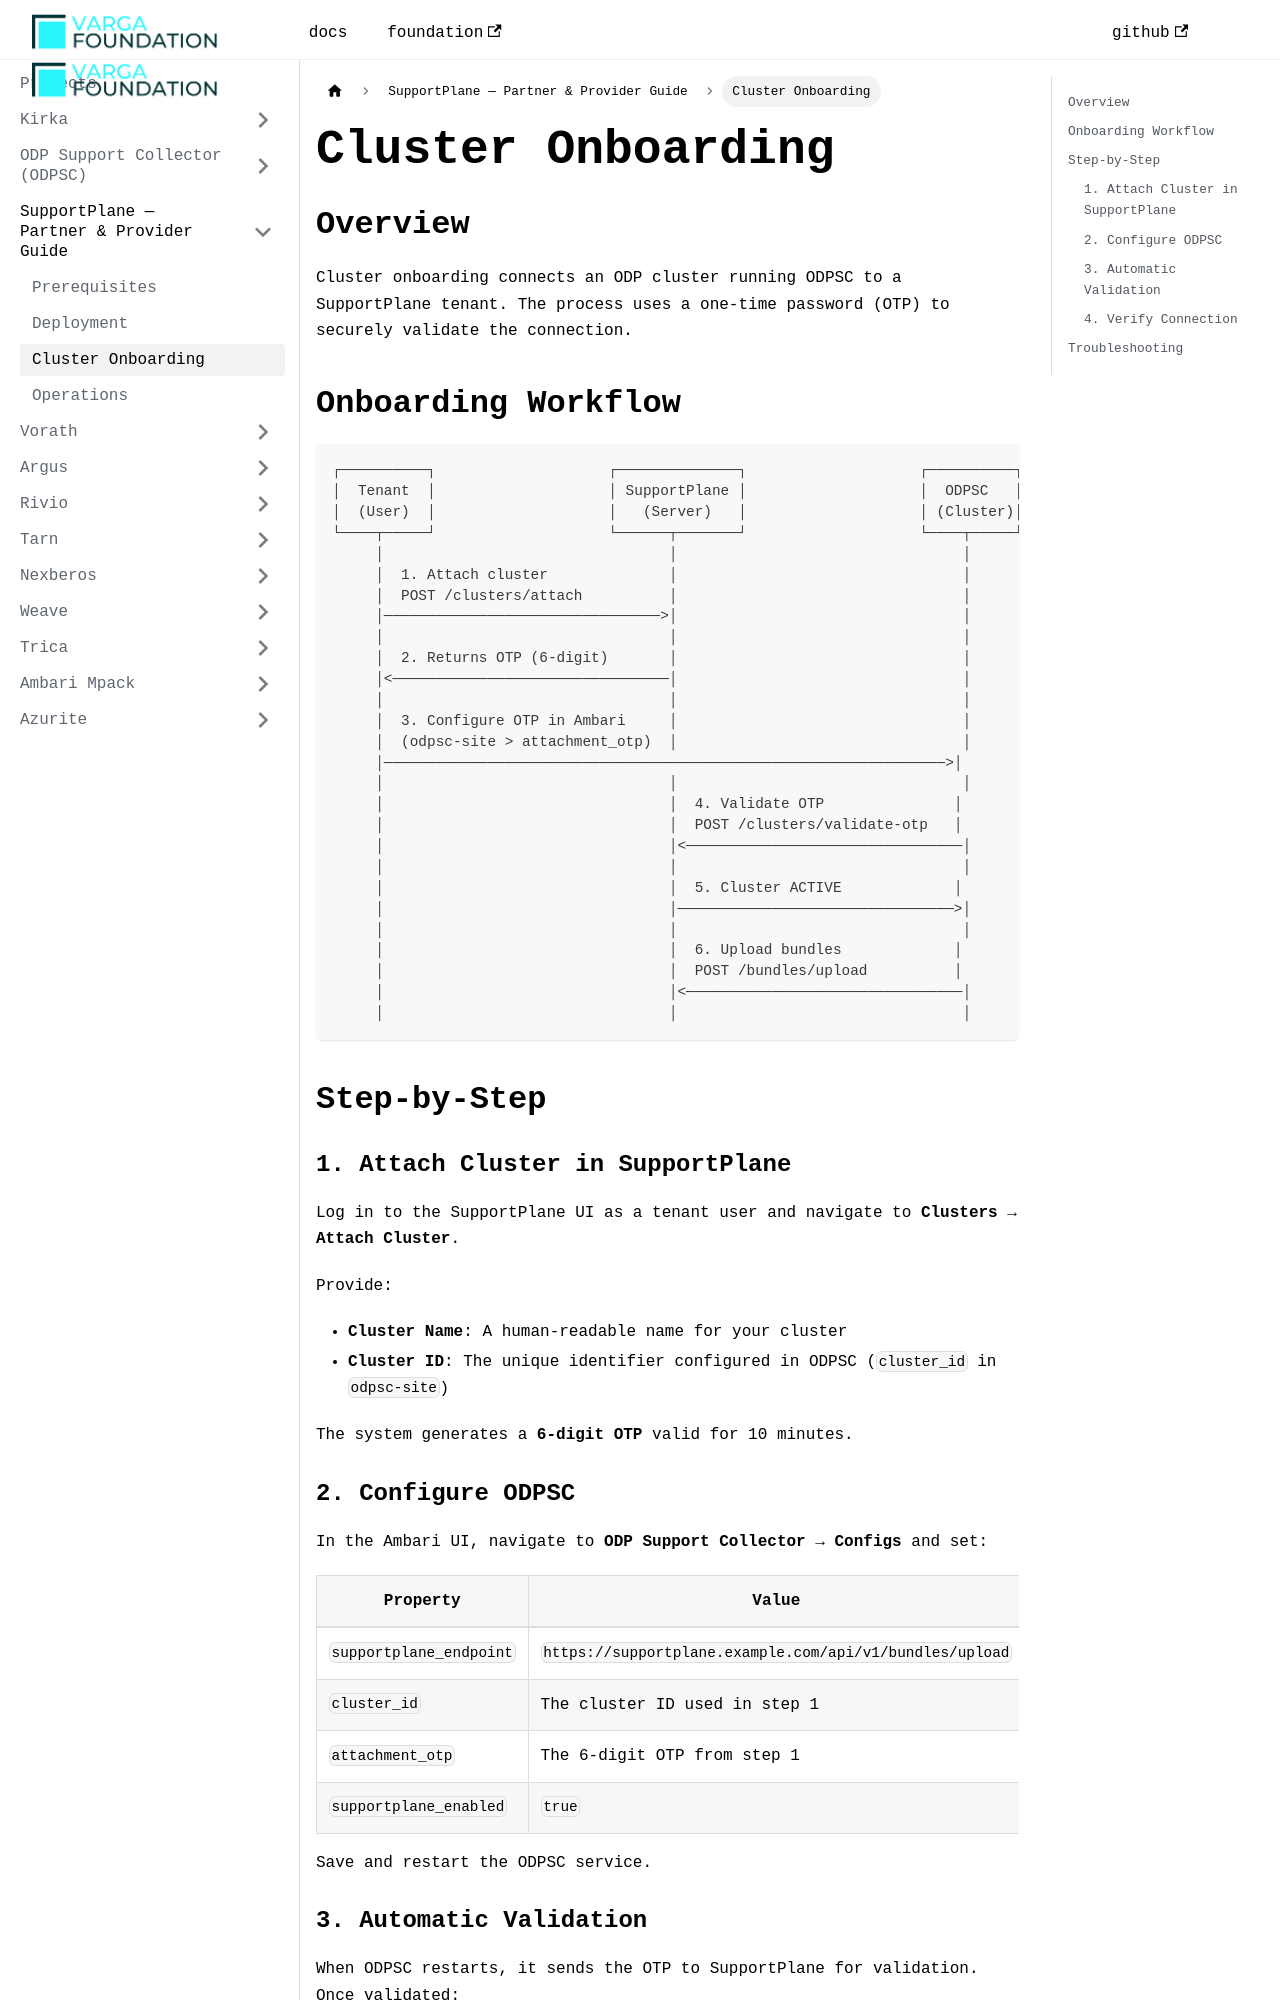

repository: VargaFoundation/docs · page: supportplane/cluster-onboarding/index.html · generator: docusaurus

---
id: cluster-onboarding
title: Cluster Onboarding
sidebar_position: 4
---

## Overview

Cluster onboarding connects an ODP cluster running ODPSC to a SupportPlane tenant. The process uses a one-time password (OTP) to securely validate the connection.

## Onboarding Workflow

```
┌──────────┐                    ┌──────────────┐                    ┌──────────┐
│  Tenant  │                    │ SupportPlane │                    │  ODPSC   │
│  (User)  │                    │   (Server)   │                    │ (Cluster)│
└────┬─────┘                    └──────┬───────┘                    └────┬─────┘
     │                                 │                                 │
     │  1. Attach cluster              │                                 │
     │  POST /clusters/attach          │                                 │
     │────────────────────────────────>│                                 │
     │                                 │                                 │
     │  2. Returns OTP (6-digit)       │                                 │
     │<────────────────────────────────│                                 │
     │                                 │                                 │
     │  3. Configure OTP in Ambari     │                                 │
     │  (odpsc-site > attachment_otp)  │                                 │
     │─────────────────────────────────────────────────────────────────>│
     │                                 │                                 │
     │                                 │  4. Validate OTP               │
     │                                 │  POST /clusters/validate-otp   │
     │                                 │<────────────────────────────────│
     │                                 │                                 │
     │                                 │  5. Cluster ACTIVE             │
     │                                 │────────────────────────────────>│
     │                                 │                                 │
     │                                 │  6. Upload bundles             │
     │                                 │  POST /bundles/upload          │
     │                                 │<────────────────────────────────│
     │                                 │                                 │
```

## Step-by-Step
